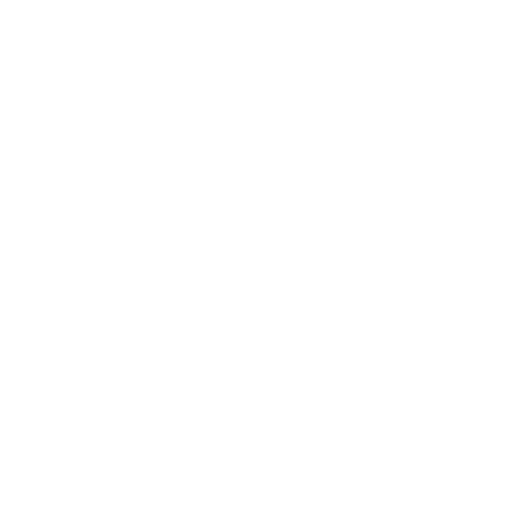
t = 0.00 s
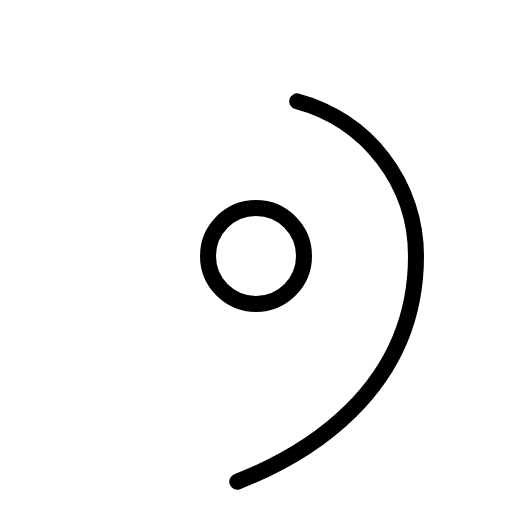
t = 0.38 s
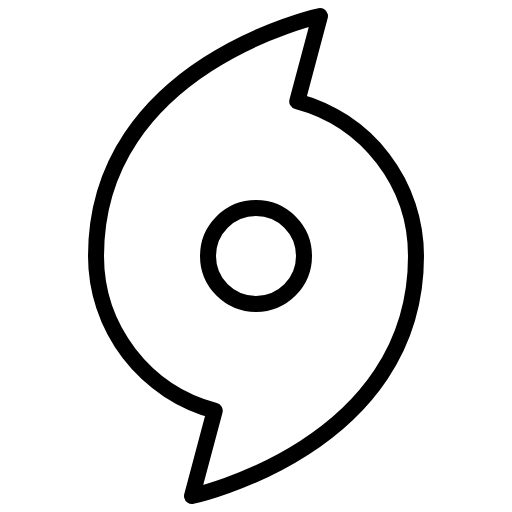
t = 1.13 s
t = 1.50 s: frame unchanged from t = 1.13 s, image omitted
t = 1.88 s: frame unchanged from t = 1.13 s, image omitted
t = 2.63 s: frame unchanged from t = 1.13 s, image omitted

The animated SVG that drew these frames (rendered in a browser with its animation timeline set to each time). Animation: 1 CSS @keyframes rule; one cycle of 3.00 s, repeats indefinitely.

<svg xmlns="http://www.w3.org/2000/svg" viewBox="0 0 256 256">
  <style>
    .draw-line {
      stroke-dasharray: 2000;
      stroke-dashoffset: 0;
    }
    svg:hover .draw-line {
      animation: phosphor-draw-in 3s ease-in-out infinite alternate;
    }
    @keyframes phosphor-draw-in {
      0%   { stroke-dashoffset: 2000; }
      50%  { stroke-dashoffset: 0; }
      100% { stroke-dashoffset: 0; }
    }
  </style><rect width="256" height="256" fill="none"/><circle cx="128" cy="128" r="24" fill="none" stroke="currentColor" stroke-linecap="round" stroke-linejoin="round" stroke-width="8" class="draw-line"/><path d="M148.62,50.68A80,80,0,0,1,208,128c0,96-112,120-112,120l11.38-42.68A80,80,0,0,1,48,128C48,32,160,8,160,8Z" fill="none" stroke="currentColor" stroke-linecap="round" stroke-linejoin="round" stroke-width="8" class="draw-line"/></svg>
